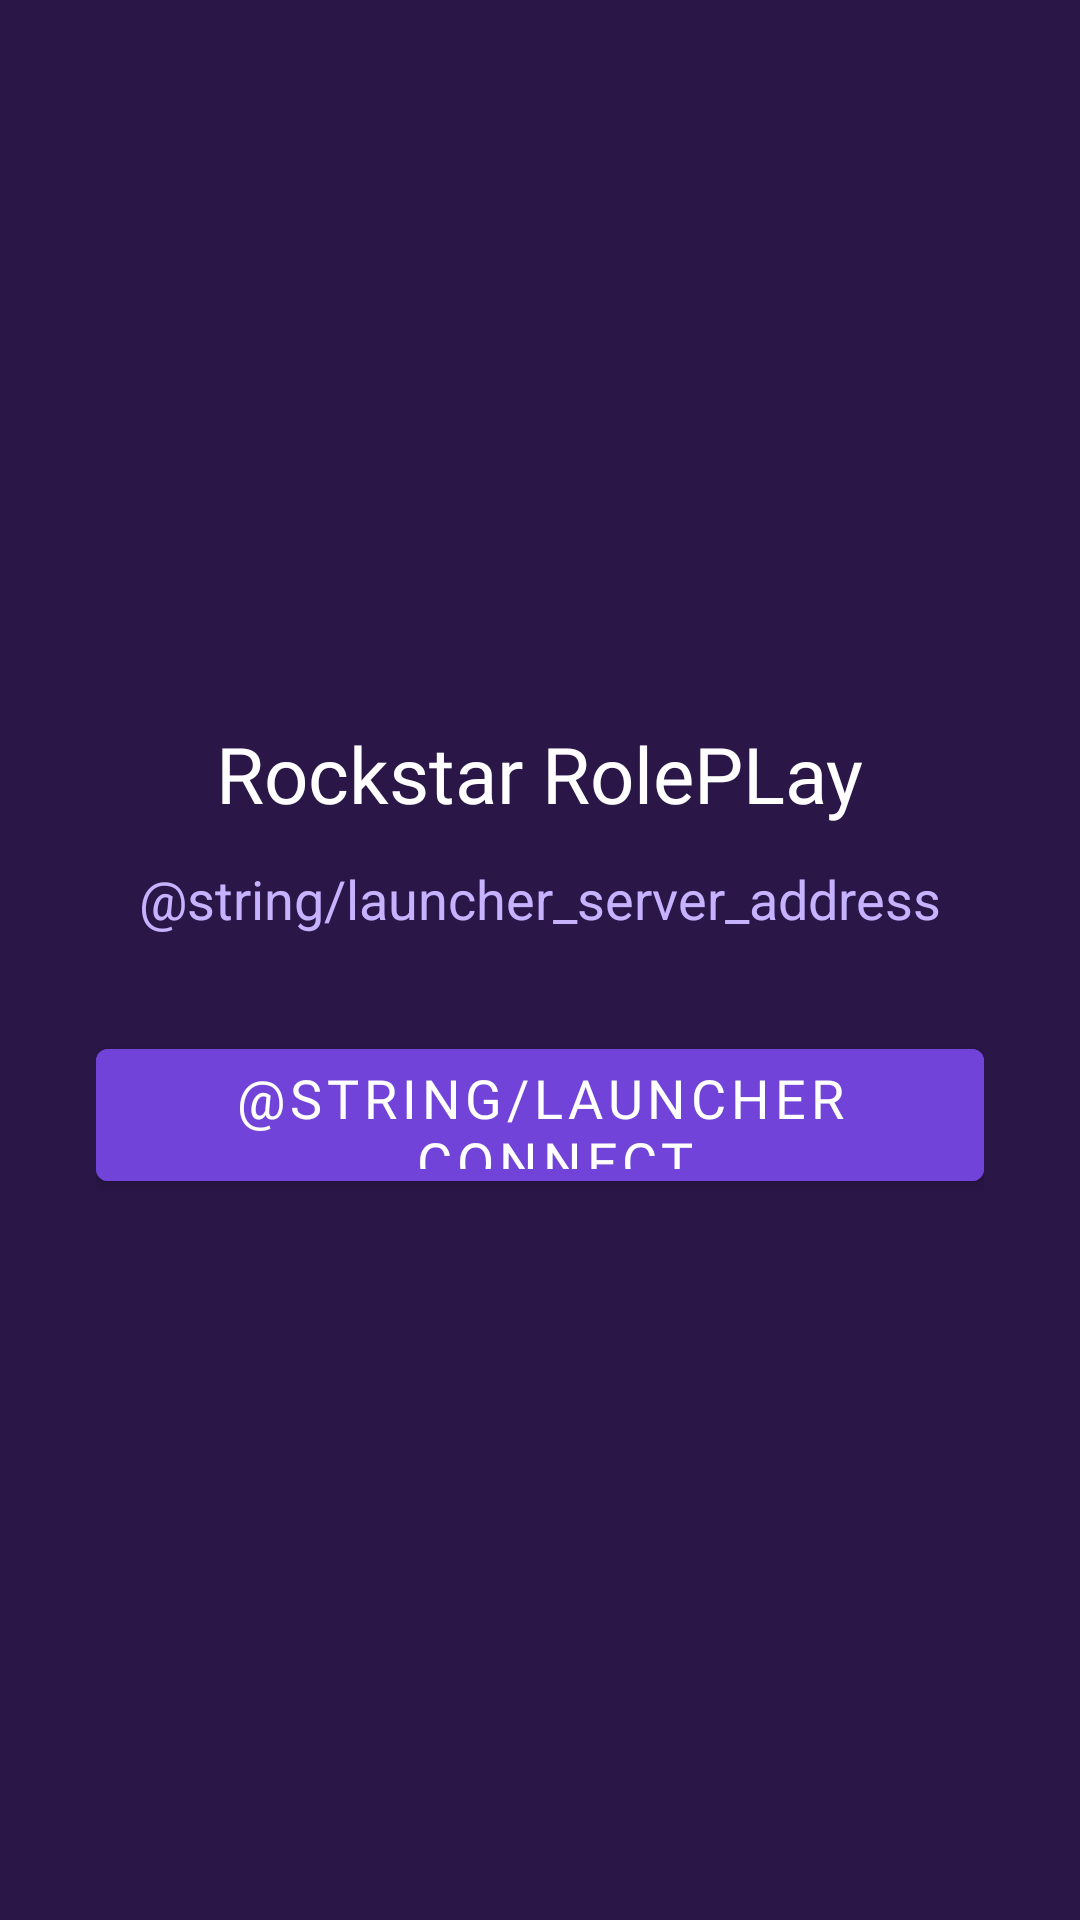

This screen was rendered from an Android layout file. Write that file and the resources it references.
<!-- AndroidManifest.xml: fallback theme Theme.MaterialComponents.DayNight.NoActionBar -->
<!-- res/layout/activity_simple_main.xml -->
<?xml version="1.0" encoding="utf-8"?>
<LinearLayout xmlns:android="http://schemas.android.com/apk/res/android"
    android:id="@+id/root"
    android:layout_width="match_parent"
    android:layout_height="match_parent"
    android:background="@color/launcher_purple_dark"
    android:gravity="center"
    android:orientation="vertical"
    android:padding="32dp"
    android:layoutDirection="rtl">

    <TextView
        android:layout_width="wrap_content"
        android:layout_height="wrap_content"
        android:fontFamily="@font/pt_root_ui_medium"
        android:text="@string/server_name"
        android:textColor="@color/launcher_white"
        android:textSize="26sp" />

    <TextView
        android:layout_width="wrap_content"
        android:layout_height="wrap_content"
        android:layout_marginTop="12dp"
        android:layoutDirection="ltr"
        android:text="@string/launcher_server_address"
        android:textColor="@color/launcher_purple_light"
        android:textSize="18sp" />

    <Button
        android:id="@+id/playButton"
        android:layout_width="match_parent"
        android:layout_height="56dp"
        android:layout_marginTop="32dp"
        android:backgroundTint="@color/launcher_purple"
        android:fontFamily="@font/pt_root_ui_medium"
        android:text="@string/launcher_connect"
        android:textColor="@color/launcher_white"
        android:textSize="18sp" />

</LinearLayout>
<!-- resources referenced by this layout -->
<resources>
  <color name="launcher_purple">#FF7143D8</color>
  <color name="launcher_purple_dark">#FF2A1647</color>
  <color name="launcher_purple_light">#FFC7B2FF</color>
  <color name="launcher_white">#FFFFFFFF</color>
  <string name="launcher_connect">ورود به سرور</string>
  <string name="launcher_server_address">5.57.37.215:7777</string>
  <string name="server_name">Rockstar RolePLay</string>
</resources>
